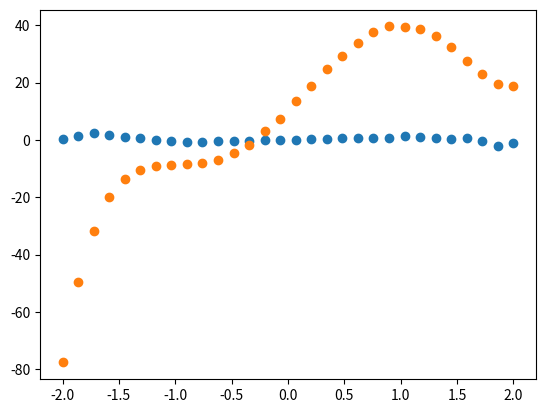

Source code (Python):
import numpy as np
import matplotlib.pyplot as plt


# First dataset
n = 30
start = -2
stop = 2
x = np.linspace(start, stop, n)
eps = 1
np.random.seed(1)
r = np.random.rand(n) * eps
y = x * (np.cos(r + 0.5 * x**3) + np.sin(0.5 * x**3))
plt.plot(x, y, 'o')
#plt.show()

# Second dataset
y2 = 4 * x**5 - 5 * x**4 - 20 * x**3 + 10 * x**2 + 40 * x + 10 + r
plt.plot(x, y2, 'o')
#plt.show()
